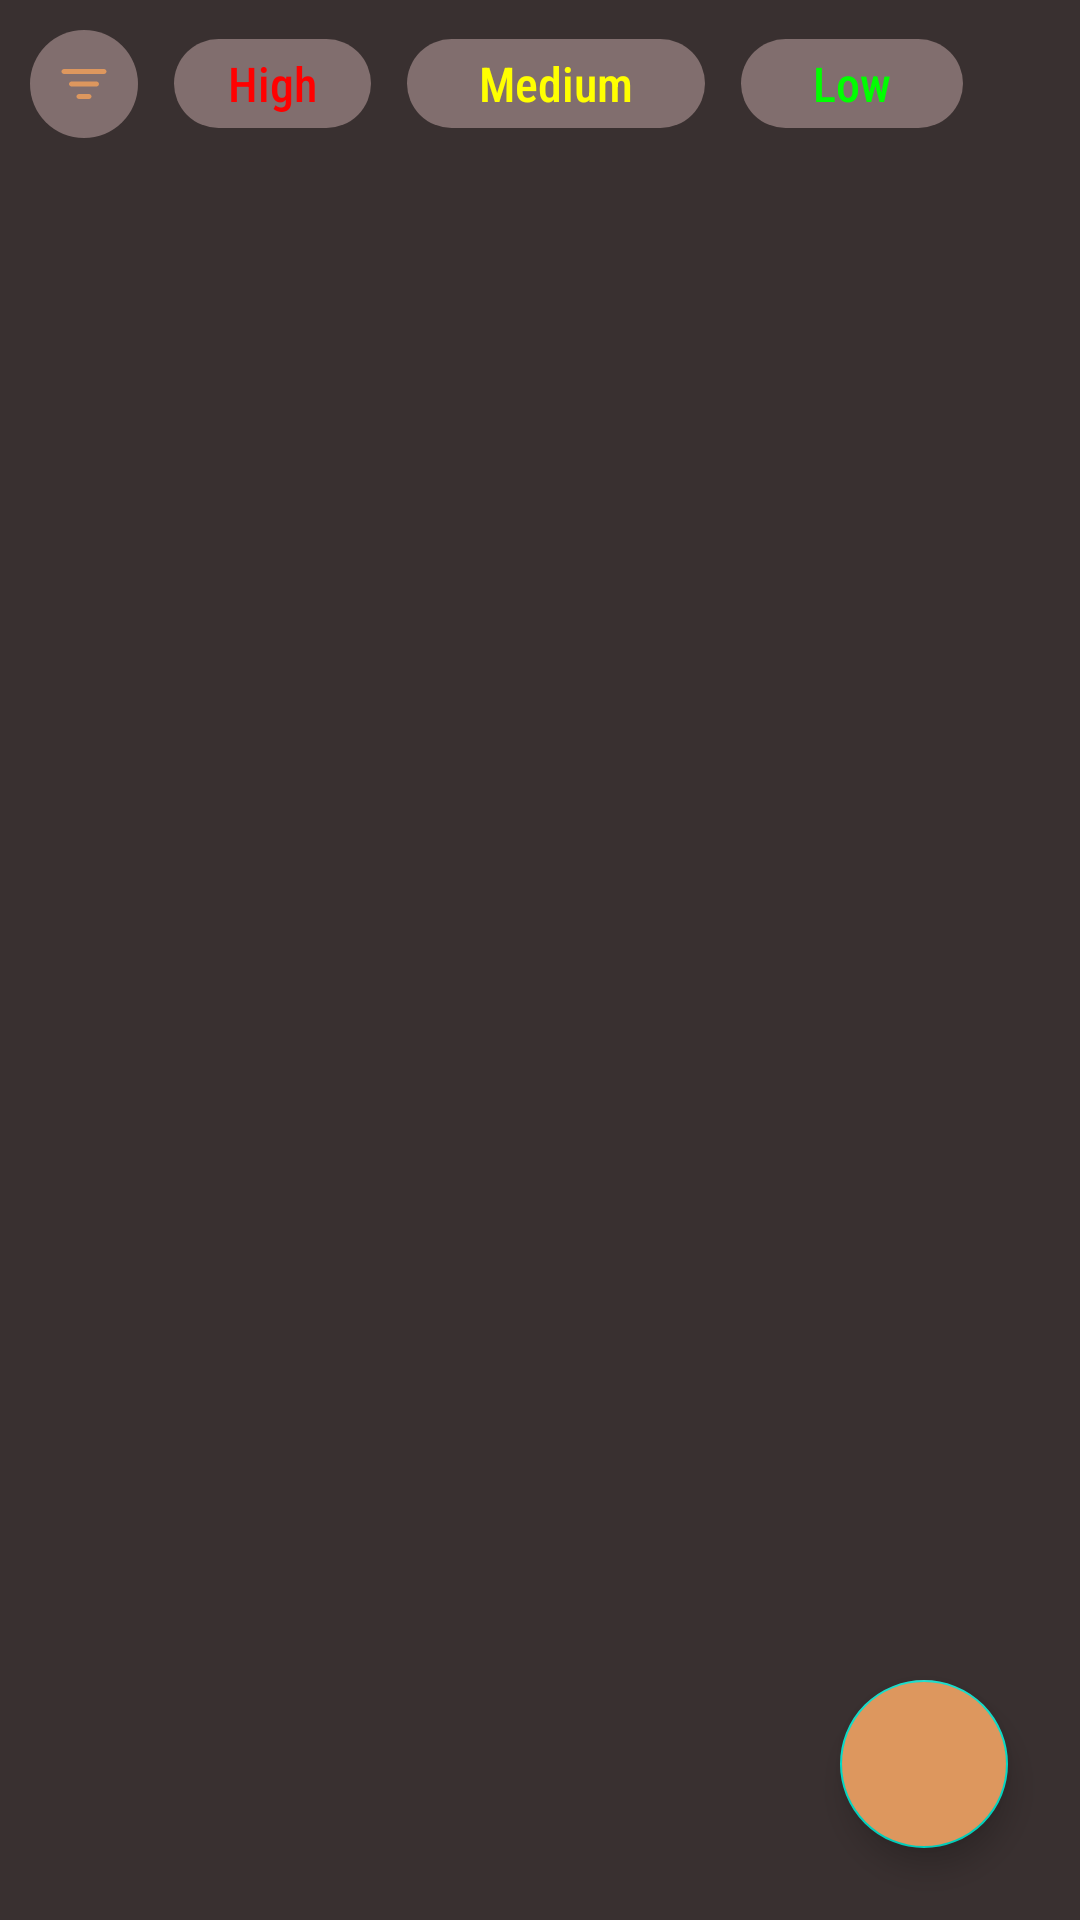

The Android layout XML behind this screen, and the referenced resources:
<!-- AndroidManifest.xml: application theme Base.Theme.MovieApp -->
<!-- res/layout/fragment_home.xml -->
<?xml version="1.0" encoding="utf-8"?>
<FrameLayout xmlns:android="http://schemas.android.com/apk/res/android"
    xmlns:app="http://schemas.android.com/apk/res-auto"
    xmlns:tools="http://schemas.android.com/tools"
    android:layout_width="match_parent"
    android:layout_height="match_parent"
    android:background="@color/background_color"
    tools:context=".ui.fragments.HomeFragment">

    <androidx.constraintlayout.widget.ConstraintLayout
        android:layout_width="match_parent"
        android:layout_height="match_parent">
        <LinearLayout
            android:layout_width="0dp"
            android:layout_height="wrap_content"
            android:orientation="horizontal"
            android:layout_margin="10dp"
            app:layout_constraintStart_toStartOf="parent"
            app:layout_constraintEnd_toEndOf="parent"
            app:layout_constraintTop_toTopOf="parent"
            android:id="@+id/filter_layout">
          <ImageView
              android:layout_width="36dp"
              android:layout_height="36dp"
              android:contentDescription="@string/filter_logo"
              android:paddingHorizontal="8dp"
              android:paddingVertical="4dp"
              android:id="@+id/all_notes"
              android:layout_gravity="center"
              android:background="@drawable/filter_bg"
              android:src="@drawable/filter"/>
            <TextView
                android:layout_width="wrap_content"
                android:layout_height="wrap_content"
                android:text="@string/high"
                android:textSize="16sp"
                android:id="@+id/filter_high"
                android:fontFamily="sans-serif-condensed-medium"
                android:textColor="@color/red_dot"
                android:layout_gravity="center"
                android:paddingVertical="4dp"
                android:paddingHorizontal="18dp"
                android:background="@drawable/filter_bg"
                android:layout_marginHorizontal="12dp"/>
            <TextView
                android:layout_width="wrap_content"
                android:layout_height="wrap_content"
                android:text="@string/medium"
                android:textSize="16sp"
                android:fontFamily="sans-serif-condensed-medium"
                android:textColor="@color/yellow_dot"
                android:layout_gravity="center"
                android:paddingVertical="4dp"
                android:id="@+id/filter_medium"
                android:paddingHorizontal="24dp"
                android:background="@drawable/filter_bg"
                android:layout_marginEnd="12dp"/>
            <TextView
                android:layout_width="wrap_content"
                android:layout_height="wrap_content"
                android:text="@string/low"
                android:textSize="16sp"
                android:fontFamily="sans-serif-condensed-medium"
                android:textColor="@color/green_dot"
                android:layout_gravity="center"
                android:paddingVertical="4dp"
                android:id="@+id/filter_low"
                android:paddingHorizontal="24dp"
                android:background="@drawable/filter_bg" />
        </LinearLayout>

        <androidx.recyclerview.widget.RecyclerView
            android:id="@+id/rvAllNotes"
            android:layout_width="match_parent"
            android:layout_height="0dp"
            app:layout_constraintTop_toBottomOf="@id/filter_layout"
            tools:listitem="@layout/item_note"
            app:layout_constraintStart_toStartOf="parent"
            app:layout_constraintEnd_toEndOf="parent"
            app:layout_constraintBottom_toBottomOf="parent" />

        <com.google.android.material.floatingactionbutton.FloatingActionButton
            android:id="@+id/fab"
            android:layout_width="wrap_content"
            android:layout_height="wrap_content"
            android:contentDescription="@string/fab"
            android:src="@drawable/ic_add"
            android:layout_margin="24dp"
            android:backgroundTint="@color/primaryColor"
            app:layout_constraintBottom_toBottomOf="parent"
            app:layout_constraintEnd_toEndOf="parent" />
    </androidx.constraintlayout.widget.ConstraintLayout>

</FrameLayout>
<!-- res/layout/item_note.xml (included above) -->
<?xml version="1.0" encoding="utf-8"?>
<androidx.constraintlayout.widget.ConstraintLayout xmlns:android="http://schemas.android.com/apk/res/android"
    android:layout_width="match_parent"
    android:layout_height="wrap_content"
    xmlns:app="http://schemas.android.com/apk/res-auto">
    <androidx.cardview.widget.CardView
        android:layout_width="match_parent"
        android:layout_height="wrap_content"
        app:layout_constraintTop_toTopOf="parent"
        app:layout_constraintStart_toStartOf="parent"
        app:layout_constraintEnd_toEndOf="parent"
        android:layout_margin="8dp"
        app:cardCornerRadius="12dp"
        android:padding="12dp"
        app:cardElevation="12dp"
        app:layout_constraintBottom_toBottomOf="parent">
        <LinearLayout
            android:layout_width="match_parent"
            android:layout_height="wrap_content"
            android:background="#747474"
            android:orientation="vertical">

            <LinearLayout
                android:layout_width="match_parent"
                android:layout_height="wrap_content"
                android:gravity="center_vertical"
                android:orientation="horizontal">
                <TextView
                    android:layout_width="0dp"
                    android:layout_height="wrap_content"
                    android:id="@+id/tv_note_title"
                    android:text="@string/go_to_library"
                    android:textSize="24sp"
                    android:padding="12dp"
                    android:layout_weight="2"
                    android:fontFamily="sans-serif-condensed-medium"
                    android:textColor="@color/white"/>
               <ImageView
                   android:layout_width="25dp"
                   android:layout_height="25dp"
                   android:id="@+id/notesPriorty"
                   android:layout_marginHorizontal="12dp"
                   android:contentDescription="@string/note_view" />
            </LinearLayout>
            <TextView
                android:layout_width="match_parent"
                android:layout_height="wrap_content"
                android:text="@string/i_have_to_go_to_the_library_to_learn_about_quantum_physics_i_have_to_know_more_about_the_quantum_world"
                android:textSize="18sp"
                android:textColor="#FFFFFF"
                android:id="@+id/tv_sub"
                android:fontFamily="sans-serif-condensed-light"
                android:layout_marginHorizontal="12dp"/>
<TextView
    android:layout_width="wrap_content"
    android:layout_height="wrap_content"
    android:text="@string/_23_march_2021"
    android:textColor="@color/white"
    android:textSize="20sp"
    android:id="@+id/notes_date"
    android:layout_marginHorizontal="12dp"
    android:fontFamily="sans-serif-condensed-medium"
    android:layout_marginTop="4dp"
    android:layout_marginBottom="2dp"/>
        </LinearLayout>


    </androidx.cardview.widget.CardView>


</androidx.constraintlayout.widget.ConstraintLayout>
<!-- resources referenced by this layout -->
<resources>
  <color name="background_color">#393030</color>
  <color name="green_dot">#00FF00</color>
  <color name="primaryColor">#DD975E</color>
  <color name="red_dot">#FF0000</color>
  <color name="white">#FFFFFFFF</color>
  <color name="yellow_dot">#FFFF00</color>
  <!-- drawable filter (drawable) -->
  <vector xmlns:android="http://schemas.android.com/apk/res/android" android:height="40dp" android:viewportHeight="24" android:viewportWidth="24" android:width="40dp">
        
      <path android:fillColor="@color/primaryColor" android:fillType="evenOdd" android:pathData="M3,7C3,6.448 3.448,6 4,6H20C20.552,6 21,6.448 21,7C21,7.552 20.552,8 20,8H4C3.448,8 3,7.552 3,7ZM6,12C6,11.448 6.448,11 7,11H17C17.552,11 18,11.448 18,12C18,12.552 17.552,13 17,13H7C6.448,13 6,12.552 6,12ZM9,17C9,16.448 9.448,16 10,16H14C14.552,16 15,16.448 15,17C15,17.552 14.552,18 14,18H10C9.448,18 9,17.552 9,17Z"/>
      
  </vector>
  <!-- drawable filter_bg (drawable) -->
  <?xml version="1.0" encoding="utf-8"?>
  <shape xmlns:android="http://schemas.android.com/apk/res/android">
      <corners android:radius="24dp"/>
      <solid android:color="#816E6E"/>
  </shape>
  <string name="_23_march_2021">23 March 2021</string>
  <string name="fab">fab</string>
  <string name="filter_logo">filter_logo</string>
  <string name="go_to_library">Go to Library</string>
  <string name="high">High</string>
  <string name="i_have_to_go_to_the_library_to_learn_about_quantum_physics_i_have_to_know_more_about_the_quantum_world">i have to go to the library to learn about quantum physics i have to know more about the quantum world</string>
  <string name="low">Low</string>
  <string name="medium">Medium</string>
  <string name="note_view">note_view</string>
  <style name="Base.Theme.MovieApp" parent="Theme.MaterialComponents.Light.DarkActionBar">
          
           <item name="colorPrimary">@color/primaryColor</item>
      </style>
</resources>
